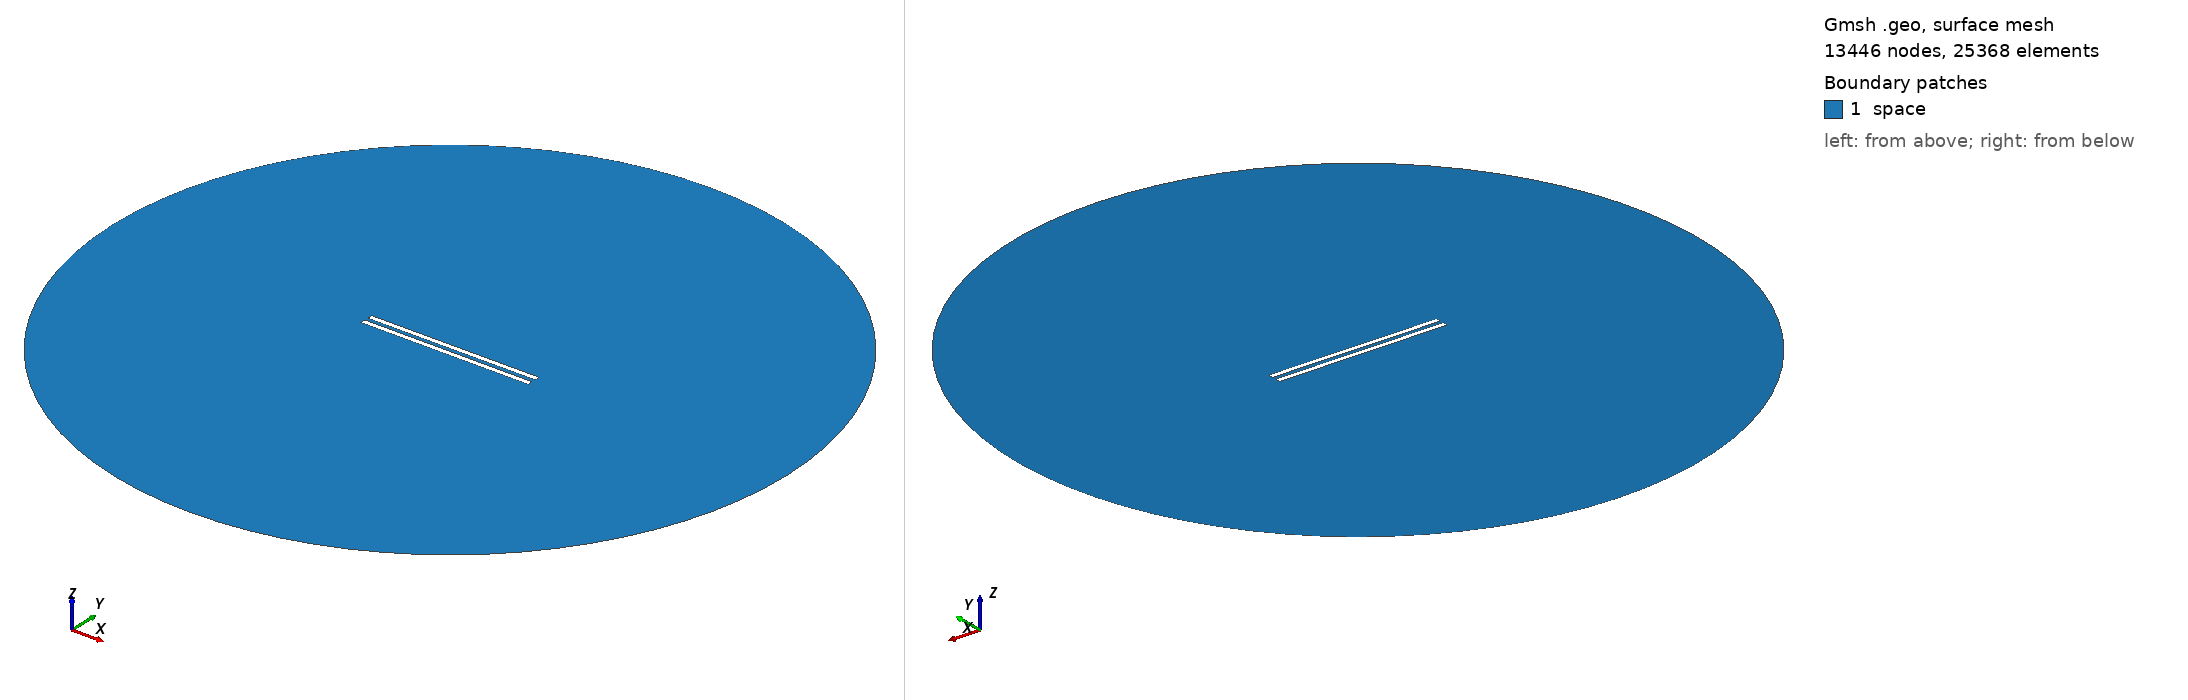

Gmsh geometry script, surface-meshed: 13446 nodes, 25368 surface elements. Boundary patches (legend numbers): 1 space. Left view from above one corner, right view from below the opposite corner. Legend entries are the model's physical surfaces. The drawing asked Gmsh for element sizes between 1% and 20% of the model's largest extent; the script's own settings can give other sizes.

=== 675.geo (drawn) ===
// Set the geometry kernel
SetFactory("OpenCASCADE");

//---------------------------------------
// Rectangles
//---------------------------------------

// Rectangle 1 (top)
Point(1) = {-49.56666666666667, 1.1388888888888888, 0, 1.0};
Point(2) = {49.56666666666667, 1.1388888888888888, 0, 1.0};
Point(3) = {49.56666666666667, 4.272222222222222, 0, 1.0};
Point(4) = {-49.56666666666667, 4.272222222222222, 0, 1.0};

Line(1) = {1, 2};
Line(2) = {2, 3};
Line(3) = {3, 4};
Line(4) = {4, 1};

Line Loop(1) = {1, 2, 3, 4};
Plane Surface(1) = {1};

Rotate { {0, 0, 1}, {0,  1.1388888888888888,  0}, 0.002 } {
  Surface{1};
}

// Rectangle 2 (bottom)
Point(5) = {-49.56666666666667, -1.1388888888888888, 0, 1.0};
Point(6) = {49.56666666666667, -1.1388888888888888, 0, 1.0};
Point(7) = {49.56666666666667, -4.272222222222222, 0, 1.0};
Point(8) = {-49.56666666666667, -4.272222222222222, 0, 1.0};

Line(5) = {5, 6};
Line(6) = {6, 7};
Line(7) = {7, 8};
Line(8) = {8, 5};

Line Loop(2) = {5, 6, 7, 8};
Plane Surface(2) = {2}; 


//---------------------------------------
// Circle
//---------------------------------------

// Define points
Point(9) = {0, 0, 0};        // Center
Point(10) = {200, 0, 0};     // Start point
Point(11) = {0, 200, 0};     // 90 degrees
Point(12) = {-200, 0, 0};    // 180 degrees
Point(13) = {0, -200, 0};    // 270 degrees

// Define circle arcs (each needs start, center, end)
Circle(9) = {10, 9, 11};
Circle(10) = {11, 9, 12};
Circle(11) = {12, 9, 13};
Circle(12) = {13, 9, 10};

// Define curve loop and surface if needed
Curve Loop(3) = {9, 10, 11, 12};
Surface(3) = {3};

// Subtract Rectangles from Circle
BooleanDifference{ Surface{3}; Delete; }{ Surface{1}; Surface{2}; Delete; }

//---------------------------------------
// Transfinite Lines and Surface
//---------------------------------------
r = 7;
Transfinite Line {1, 3} = 50*r Using Progression 1;
Transfinite Line {2, 4} = 2*r Using Progression 1;
Transfinite Line {5, 7} = 50*r Using Progression 1;
Transfinite Line {6, 8} = 2*r Using Progression 1;
Transfinite Line {9, 10, 11, 12} = 20 Using Progression 1;

//---------------------------------------
// Define Physical Groups
//---------------------------------------                

//--- Physical Curves
// Physical groups for boundaries
Physical Line("force_segment", 10) = {1};
Physical Line("upper_plate", 11) = {2, 3, 4};
Physical Line("lower_plate", 12) = {5, 6, 7, 8};
Physical Line("boundary", 20) = {9, 10, 11, 12};

//--- Physical Surfaces
Physical Surface("space", 30) = {3};

//---------------------------------------
// 6. Generate the Mesh
//---------------------------------------
Mesh 2;  // 2D mesh generation
